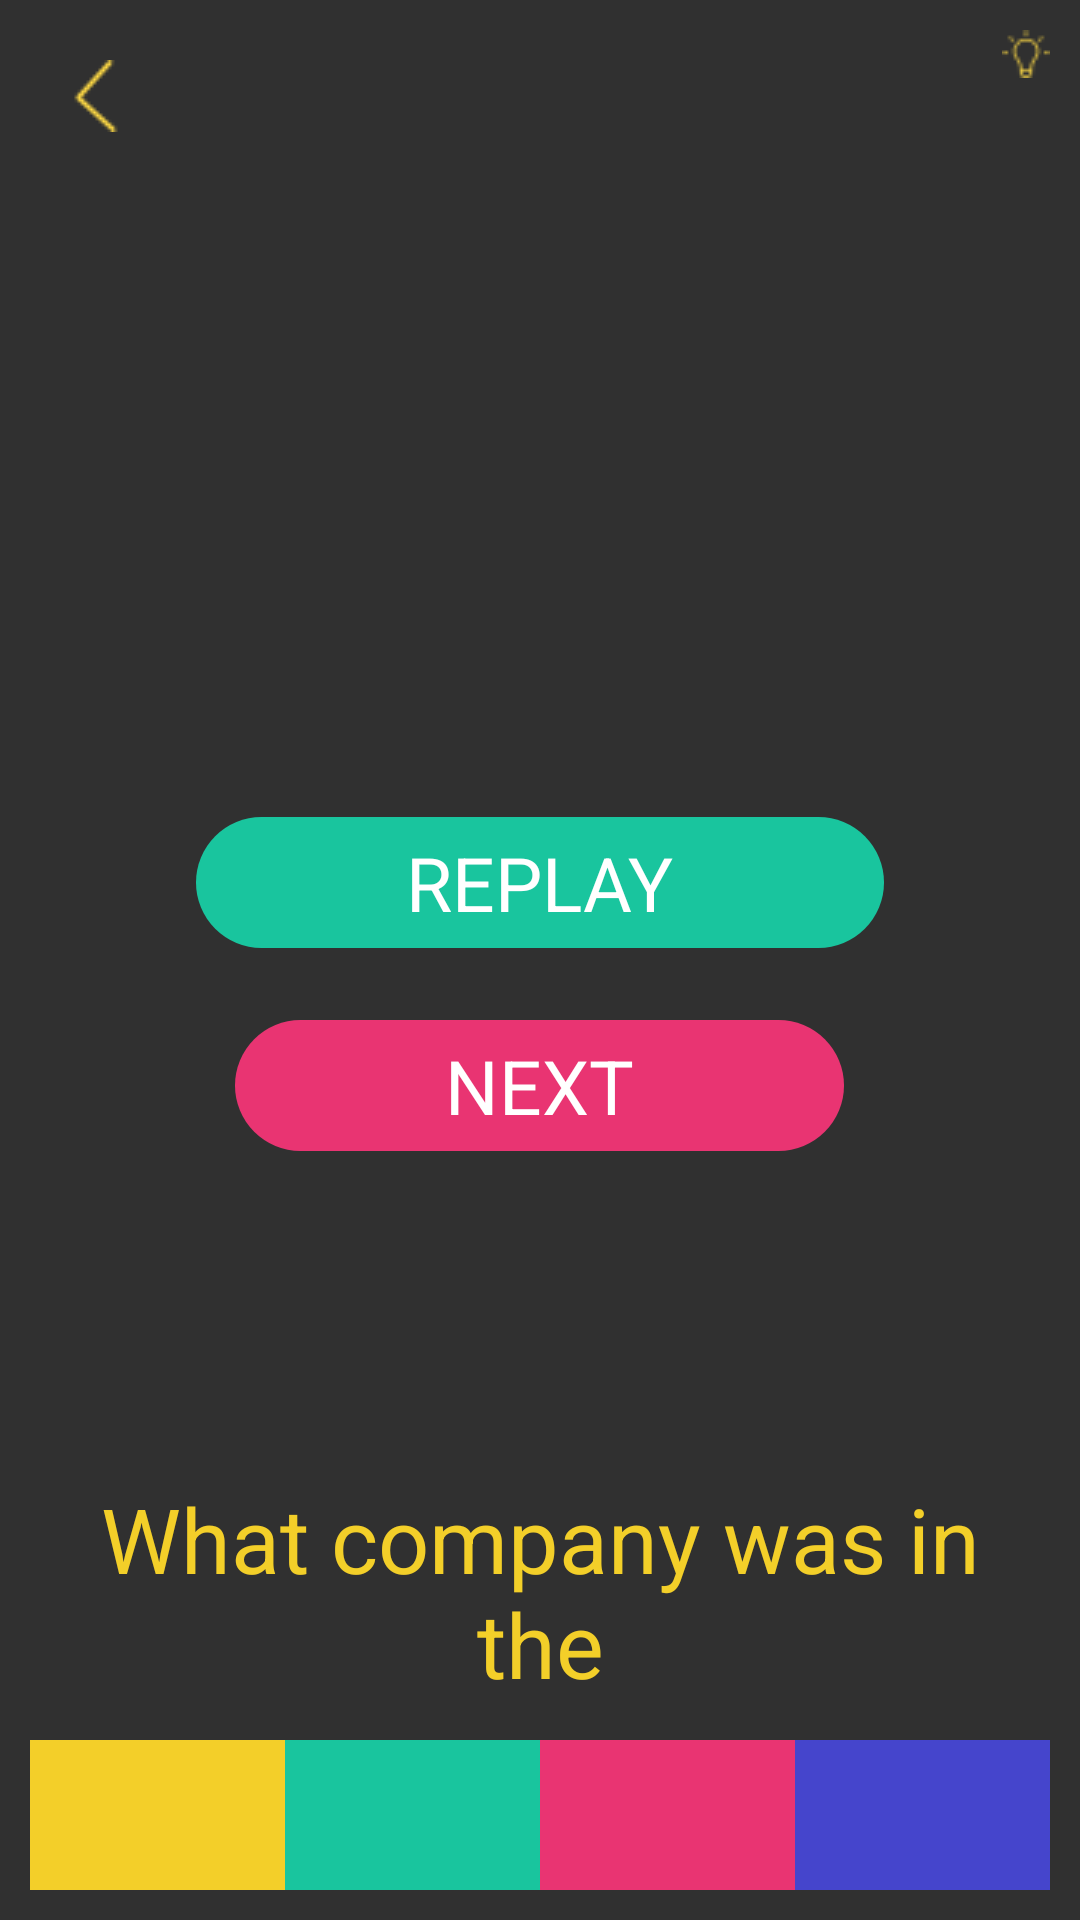

Android layout source for this screen:
<!-- AndroidManifest.xml: application theme AppTheme -->
<!-- res/layout/activity_s2_l11.xml -->
<?xml version="1.0" encoding="utf-8"?>
<RelativeLayout xmlns:android="http://schemas.android.com/apk/res/android"
    xmlns:app="http://schemas.android.com/apk/res-auto"
    xmlns:tools="http://schemas.android.com/tools"
    android:id="@+id/activity_s1_l1"
    android:layout_width="match_parent"
    android:layout_height="match_parent"
    android:padding="10dp"
    tools:context="jacksonmeyer.com.memoryenhancement.Stage2.S2L11">

    <RelativeLayout
        android:layout_width="100dp"
        android:layout_height="wrap_content"
        android:id="@+id/lightBulbRelativeLayout"
        android:layout_alignParentTop="true"
        android:layout_alignParentRight="true"
        android:layout_alignParentEnd="true">

        <TextView
            android:text=""
            android:layout_width="wrap_content"
            android:layout_height="wrap_content"
            android:id="@+id/numberOfLightbulbs"
            android:textSize="15sp"
            android:layout_marginRight="3dp"
            android:layout_alignTop="@+id/lightbulbImage"
            android:layout_toLeftOf="@+id/lightbulbImage"
            android:layout_toStartOf="@+id/lightbulbImage" />

        <ImageView
            android:layout_width="wrap_content"
            android:layout_height="wrap_content"
            android:src="@drawable/lightbulb1"
            android:background="@android:color/transparent"
            android:id="@+id/lightbulbImage"
            android:layout_alignParentTop="true"
            android:layout_alignParentRight="true"
            android:layout_alignParentEnd="true" />
    </RelativeLayout>

    <TableLayout
        android:id="@+id/buttonLayout"
        android:layout_width="fill_parent"
        android:layout_height="50dp"
        android:stretchColumns="*"
        android:layout_alignParentBottom="true"
        android:layout_alignParentLeft="true"
        android:layout_alignParentStart="true">

    <TableRow
        android:id="@+id/button_row"
        android:layout_width="fill_parent"
        android:layout_height="wrap_content"
        android:layout_weight="1"
        >

        <Button
            android:text=""
            android:textSize="12dp"
            android:layout_width="0dip"
            android:layout_height="50dp"
            android:id="@+id/answer1"
            android:textColor="@color/colorBackground"
            android:background="@color/colorYellowish" />

        <Button
            android:text=""
            android:textSize="12dp"
            android:layout_width="0dip"
            android:layout_height="50dp"
            android:textColor="@color/colorBackground"
            android:background="@color/colorGreenish"
            android:id="@+id/answer2" />

        <Button
            android:text=""
            android:textSize="12dp"
            android:layout_width="0dip"
            android:layout_height="50dp"
            android:textColor="@color/colorBackground"
            android:background="@color/colorPinkish"
            android:id="@+id/answer3" />


        <Button
            android:text=""
            android:textSize="12dp"
            android:layout_width="0dip"
            android:layout_height="50dp"
            android:textColor="@color/colorBackground"
            android:background="@color/colorBlueish"
            android:id="@+id/answer4" />
    </TableRow>
    </TableLayout>

    <RelativeLayout
        android:layout_width="match_parent"
        android:layout_height="150dp"
        android:gravity="center"
        android:id="@+id/relativeLayout"
        android:layout_centerVertical="true"
        android:layout_alignParentLeft="true"
        android:layout_alignParentStart="true">

        <TextView
            android:text="replay"
            android:layout_width="wrap_content"
            android:layout_height="wrap_content"
            android:background="@drawable/green_background"
            android:paddingLeft="70dp"
            android:paddingRight="70dp"
            android:paddingTop="5dp"
            android:paddingBottom="5dp"
            android:textColor="@color/colorWhite"
            android:textSize="25dp"
            android:textAllCaps="true"
            android:id="@+id/replay"
            android:layout_alignParentTop="true"
            android:layout_centerHorizontal="true"
            android:layout_marginTop="16dp" />

        <TextView
            android:text="Next"
            android:layout_width="wrap_content"
            android:layout_height="wrap_content"
            android:background="@drawable/pink_background"
            android:paddingLeft="70dp"
            android:paddingRight="70dp"
            android:paddingTop="5dp"
            android:paddingBottom="5dp"
            android:textColor="@color/colorWhite"
            android:textSize="25dp"
            android:textAllCaps="true"
            android:id="@+id/next"
            android:gravity="center"
            android:layout_below="@+id/replay"
            android:layout_centerHorizontal="true"
            android:layout_marginTop="24dp" />
    </RelativeLayout>

    <TextView
        android:text=""
        android:layout_width="wrap_content"
        android:layout_height="wrap_content"
        android:id="@+id/coundownTimerTextView"
        android:textSize="50dp"
        android:textColor="@color/colorYellowish"
        android:layout_below="@+id/lightBulbRelativeLayout"
        android:layout_centerHorizontal="true" />

    <ImageView
        android:layout_width="wrap_content"
        android:layout_height="wrap_content"
        android:padding="10dp"
        app:srcCompat="@drawable/arrow"
        android:layout_alignParentTop="true"
        android:layout_alignParentLeft="true"
        android:layout_alignParentStart="true"
        android:id="@+id/backArrow" />


    <TextView
        android:text="@string/s1l11_question"
        android:layout_width="wrap_content"
        android:layout_height="wrap_content"
        android:textColor="@color/colorYellowish"
        android:textSize="30dp"
        android:gravity="center"
        android:id="@+id/answerQuestionTextView"
        android:layout_marginBottom="12dp"
        android:layout_above="@+id/buttonLayout"
        android:layout_alignParentLeft="true"
        android:layout_alignParentStart="true" />

    <RelativeLayout
        android:layout_width="match_parent"
        android:layout_height="330dp"
        android:id="@+id/clothingRelativeLayout"
        android:visibility="invisible"
        android:layout_marginBottom="43dp"
        android:layout_alignBottom="@+id/answerQuestionTextView"
        android:layout_alignParentLeft="true"
        android:layout_alignParentStart="true">

        <TableRow
            android:id="@+id/second_row"
            android:layout_width="fill_parent"
            android:layout_height="110dp"
            android:layout_weight="1"
            android:gravity="center"
            android:layout_alignParentTop="true"
            android:layout_alignParentLeft="true"
            android:layout_alignParentStart="true">

            <ImageView
                android:layout_width="100dp"
                android:layout_height="100dp"
                app:srcCompat="@mipmap/ic_launcher"
                android:id="@+id/image1"
                android:layout_margin="5dp"
                />

            <ImageView
                android:layout_width="100dp"
                android:layout_height="100dp"
                app:srcCompat="@mipmap/ic_launcher"
                android:id="@+id/image2"
                android:layout_margin="5dp"
                />

        </TableRow>

        <TableRow
            android:id="@+id/first_row"
            android:layout_width="fill_parent"
            android:layout_height="110dp"
            android:layout_weight="1"
            android:gravity="center"
            android:layout_below="@+id/second_row"
            android:layout_alignParentLeft="true"
            android:layout_alignParentStart="true">

            <ImageView
                android:layout_width="100dp"
                android:layout_height="100dp"
                app:srcCompat="@mipmap/ic_launcher"
                android:id="@+id/image3"
                android:layout_margin="5dp"
                />

            <ImageView
                android:layout_width="100dp"
                android:layout_height="100dp"
                app:srcCompat="@mipmap/ic_launcher"
                android:id="@+id/image4"
                android:layout_margin="5dp"
                />
        </TableRow>

        <TableRow
            android:id="@+id/third_row"
            android:layout_width="fill_parent"
            android:layout_height="110dp"
            android:layout_weight="1"
            android:gravity="center"
            android:layout_alignParentBottom="true"
            android:layout_alignParentLeft="true"
            android:layout_alignParentStart="true">

            <ImageView
                android:layout_width="100dp"
                android:layout_height="100dp"
                app:srcCompat="@mipmap/ic_launcher"
                android:id="@+id/image5"
                android:layout_margin="5dp"
                />

            <ImageView
                android:layout_width="100dp"
                android:layout_height="100dp"
                app:srcCompat="@mipmap/ic_launcher"
                android:id="@+id/image6"
                android:layout_margin="5dp"
                />
        </TableRow>
    </RelativeLayout>

    <ImageView
        android:layout_width="wrap_content"
        android:layout_height="wrap_content"
        android:src="@drawable/check_correct"
        android:id="@+id/checkXImageView"
        android:visibility="invisible"
        android:foregroundGravity="center"
        android:layout_marginTop="15dp"
        android:layout_below="@+id/coundownTimerTextView"
        android:layout_centerHorizontal="true" />


</RelativeLayout>
<!-- resources referenced by this layout -->
<resources>
  <color name="colorBackground">#303433</color>
  <color name="colorBlueish">#4545CC</color>
  <color name="colorGreenish">#19C59E</color>
  <color name="colorPinkish">#e93472</color>
  <color name="colorWhite">#FFFFFF</color>
  <color name="colorYellowish">#F3CF29</color>
  <!-- drawable arrow: png bitmap (drawable, 603 bytes) -->
  <!-- drawable check_correct: png bitmap (drawable, 1545 bytes) -->
  <!-- drawable green_background (drawable) -->
  <?xml version="1.0" encoding="utf-8"?>
  <shape xmlns:android="http://schemas.android.com/apk/res/android"
      android:shape="rectangle">
      <gradient android:startColor="@color/colorGreenish"
          android:endColor="@color/colorGreenish"
          android:angle="270" />
      <corners android:radius="50dp" />
  </shape>
  <!-- drawable lightbulb1: png bitmap (drawable, 551 bytes) -->
  <!-- drawable pink_background (drawable) -->
  <?xml version="1.0" encoding="utf-8"?>
  <shape xmlns:android="http://schemas.android.com/apk/res/android"
      android:shape="rectangle">
      <gradient android:startColor="@color/colorPinkish"
          android:endColor="@color/colorPinkish"
          android:angle="270" />
      <corners android:radius="50dp" />
  </shape>
  <string name="s1l11_question">What company was in the </string>
  <style name="AppTheme" parent="Theme.AppCompat.NoActionBar">
          
          <item name="colorPrimary">@color/colorBackground</item>
          <item name="colorPrimaryDark">@color/colorBackground</item>
          <item name="colorAccent">@color/colorBackground</item>
      </style>
</resources>
